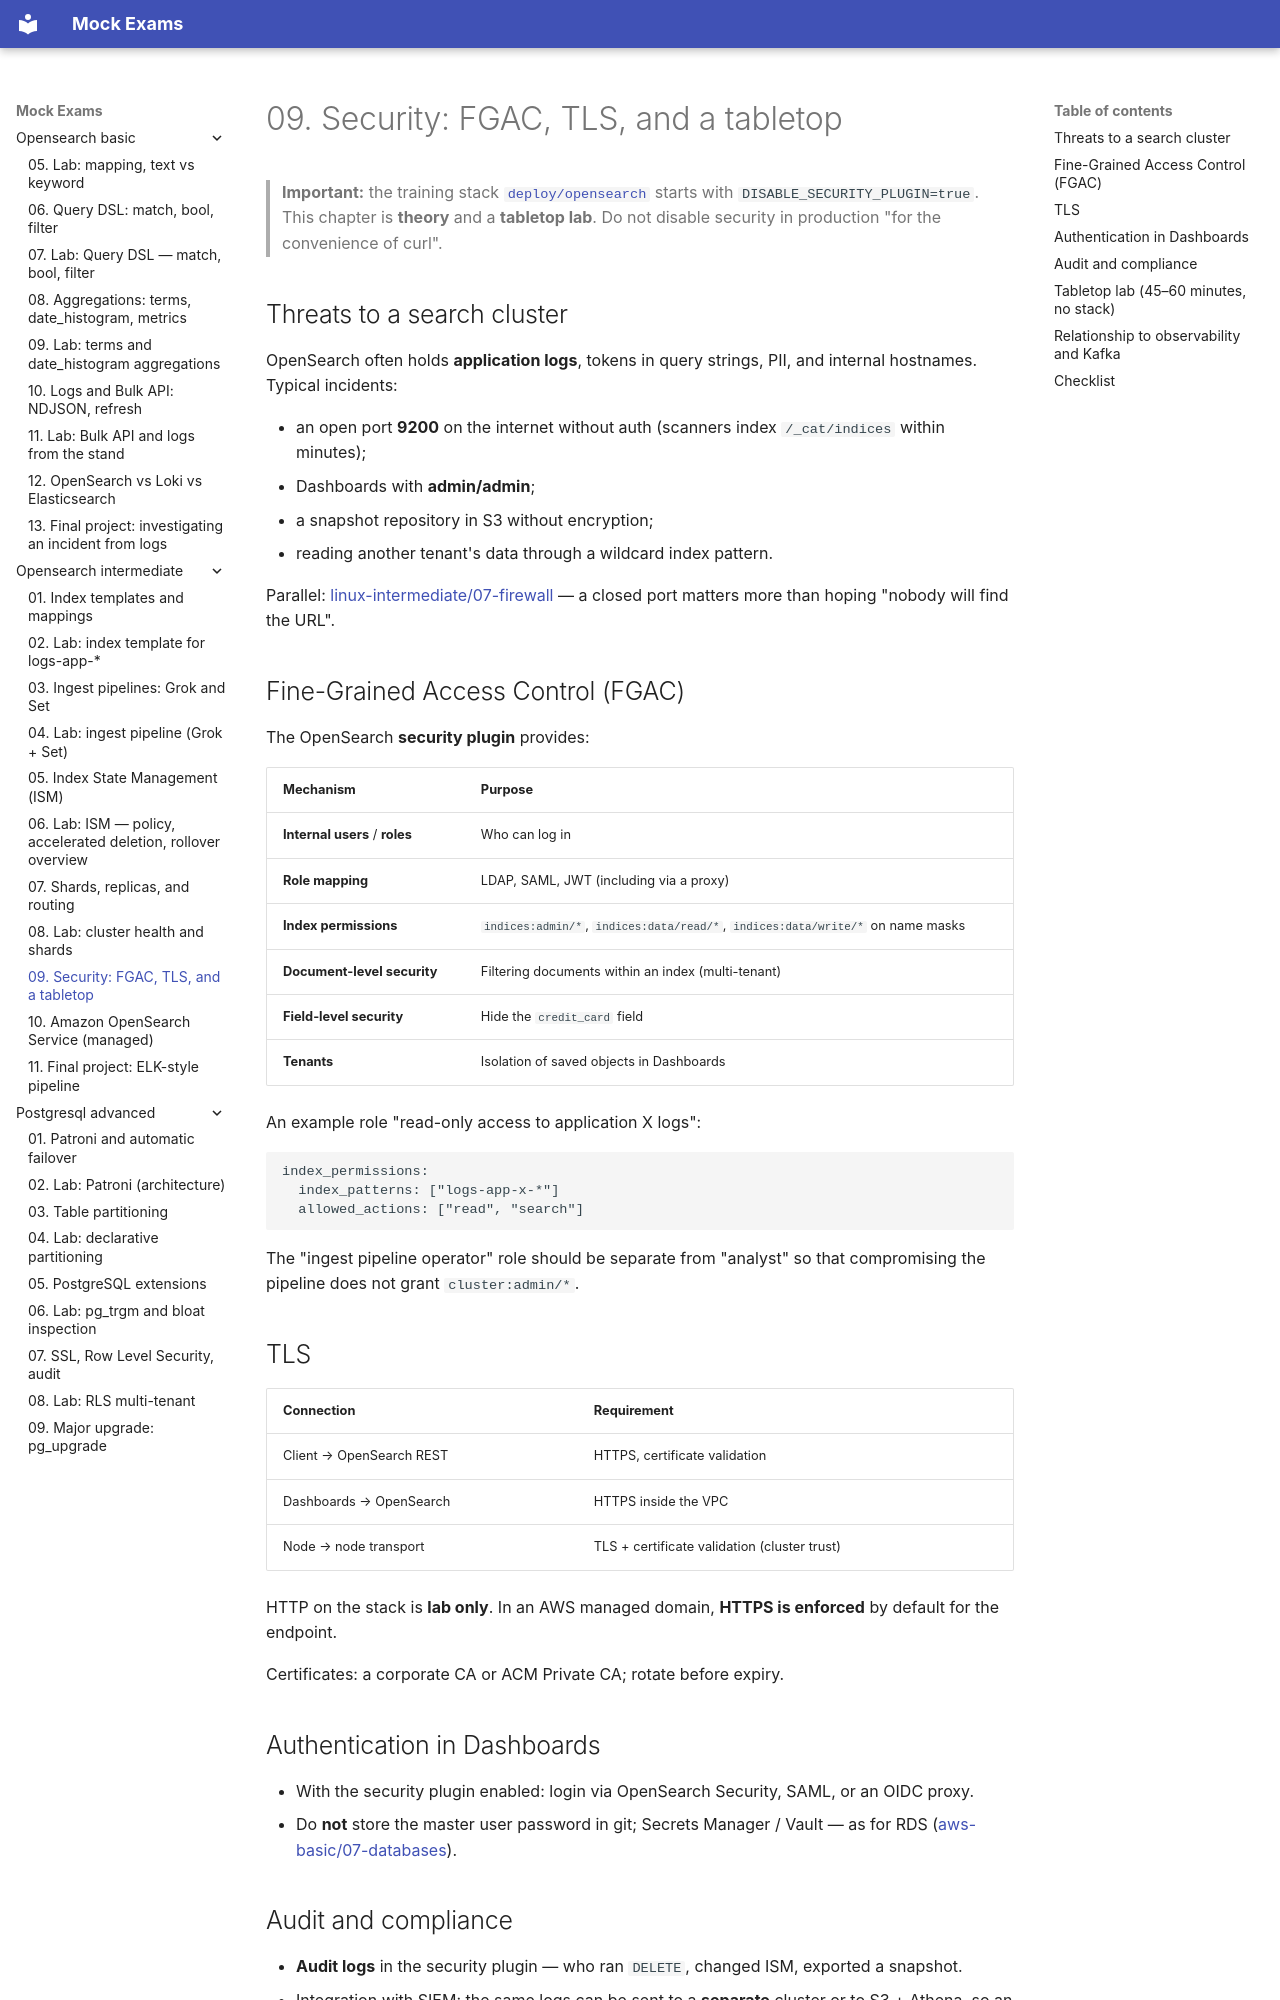

repository: FedorArbuzov/mock-exams · page: opensearch-intermediate/09-security-overview/index.html · generator: mkdocs

# 09. Security: FGAC, TLS, and a tabletop

> **Important:** the training stack [`deploy/opensearch`](../../deploy/opensearch/README.md) starts with `DISABLE_SECURITY_PLUGIN=true`. This chapter is **theory** and a **tabletop lab**. Do not disable security in production "for the convenience of curl".

## Threats to a search cluster

OpenSearch often holds **application logs**, tokens in query strings, PII, and internal hostnames. Typical incidents:

- an open port **9200** on the internet without auth (scanners index `/_cat/indices` within minutes);
- Dashboards with **admin/admin**;
- a snapshot repository in S3 without encryption;
- reading another tenant's data through a wildcard index pattern.

Parallel: [linux-intermediate/07-firewall](../linux-intermediate/07-firewall.md) — a closed port matters more than hoping "nobody will find the URL".

## Fine-Grained Access Control (FGAC)

The OpenSearch **security plugin** provides:

| Mechanism | Purpose |
|----------|------------|
| **Internal users** / **roles** | Who can log in |
| **Role mapping** | LDAP, SAML, JWT (including via a proxy) |
| **Index permissions** | `indices:admin/*`, `indices:data/read/*`, `indices:data/write/*` on name masks |
| **Document-level security** | Filtering documents within an index (multi-tenant) |
| **Field-level security** | Hide the `credit_card` field |
| **Tenants** | Isolation of saved objects in Dashboards |

An example role "read-only access to application X logs":

```text
index_permissions:
  index_patterns: ["logs-app-x-*"]
  allowed_actions: ["read", "search"]
```

The "ingest pipeline operator" role should be separate from "analyst" so that compromising the pipeline does not grant `cluster:admin/*`.

## TLS

| Connection | Requirement |
|------------|------------|
| Client → OpenSearch REST | HTTPS, certificate validation |
| Dashboards → OpenSearch | HTTPS inside the VPC |
| Node → node transport | TLS + certificate validation (cluster trust) |

HTTP on the stack is **lab only**. In an AWS managed domain, **HTTPS is enforced** by default for the endpoint.

Certificates: a corporate CA or ACM Private CA; rotate before expiry.

## Authentication in Dashboards

- With the security plugin enabled: login via OpenSearch Security, SAML, or an OIDC proxy.
- Do **not** store the master user password in git; Secrets Manager / Vault — as for RDS ([aws-basic/07-databases](../aws-basic/07-databases.md)).

## Audit and compliance

- **Audit logs** in the security plugin — who ran `DELETE`, changed ISM, exported a snapshot.
- Integration with SIEM: the same logs can be sent to a **separate** cluster or to S3 + Athena, so an attacker cannot erase their traces from the same OpenSearch they attacked.
